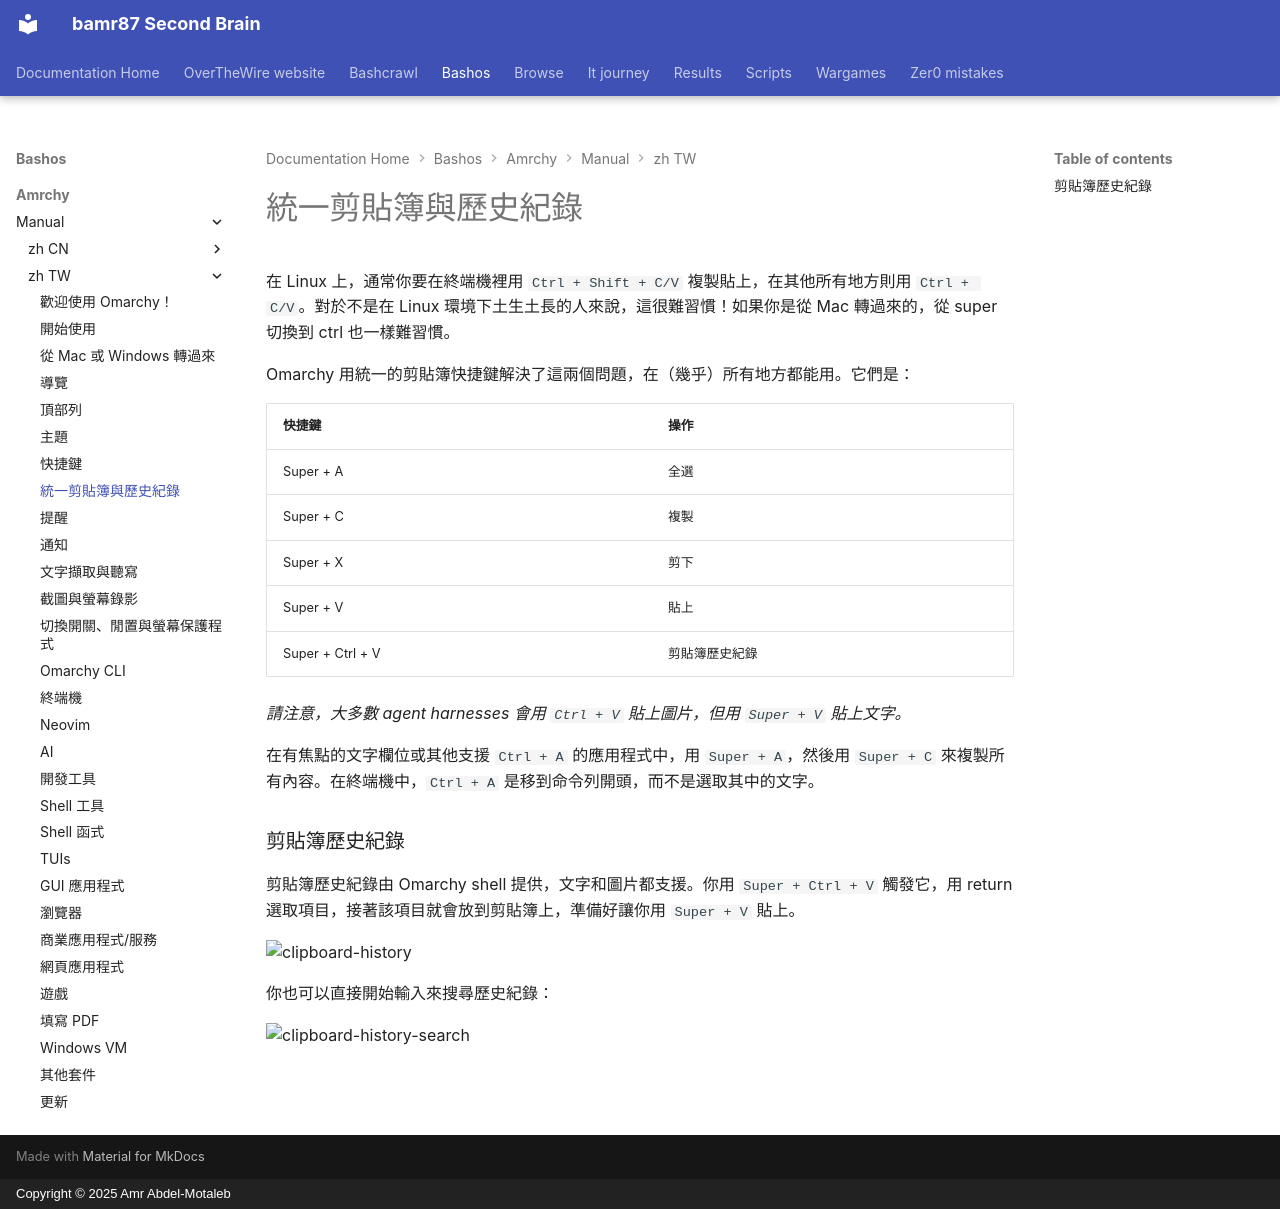

repository: bamr87/README · page: bashos/amrchy/manual/zh-TW/08-unified-clipboard-history/index.html · generator: mkdocs · copyright: Copyright © 2025 Amr Abdel-Motaleb

---
source_file: amrchy/manual/zh-TW/08-unified-clipboard-history.md
source_repo: bamr87/bashos
source_url: https://github.com/bamr87/bashos/blob/main/amrchy/manual/zh-TW/08-unified-clipboard-history.md
title: 統一剪貼簿與歷史紀錄
---
# 統一剪貼簿與歷史紀錄

在 Linux 上，通常你要在終端機裡用 `Ctrl + Shift + C/V` 複製貼上，在其他所有地方則用 `Ctrl + C/V`。對於不是在 Linux 環境下土生土長的人來說，這很難習慣！如果你是從 Mac 轉過來的，從 super 切換到 ctrl 也一樣難習慣。

Omarchy 用統一的剪貼簿快捷鍵解決了這兩個問題，在（幾乎）所有地方都能用。它們是：

| 快捷鍵 | 操作 |
| ------- | ----------- |
| Super + A | 全選 |
| Super + C | 複製 |
| Super + X | 剪下 |
| Super + V | 貼上 |
| Super + Ctrl + V | 剪貼簿歷史紀錄 |

_請注意，大多數 agent harnesses 會用 `Ctrl + V` 貼上圖片，但用 `Super + V` 貼上文字。_

在有焦點的文字欄位或其他支援 `Ctrl + A` 的應用程式中，用 `Super + A`，然後用 `Super + C` 來複製所有內容。在終端機中，`Ctrl + A` 是移到命令列開頭，而不是選取其中的文字。

### 剪貼簿歷史紀錄

剪貼簿歷史紀錄由 Omarchy shell 提供，文字和圖片都支援。你用 `Super + Ctrl + V` 觸發它，用 return 選取項目，接著該項目就會放到剪貼簿上，準備好讓你用 `Super + V` 貼上。

 ![clipboard-history](images/clipboard-history.webp)

你也可以直接開始輸入來搜尋歷史紀錄：

 ![clipboard-history-search](images/clipboard-history-search.webp)
